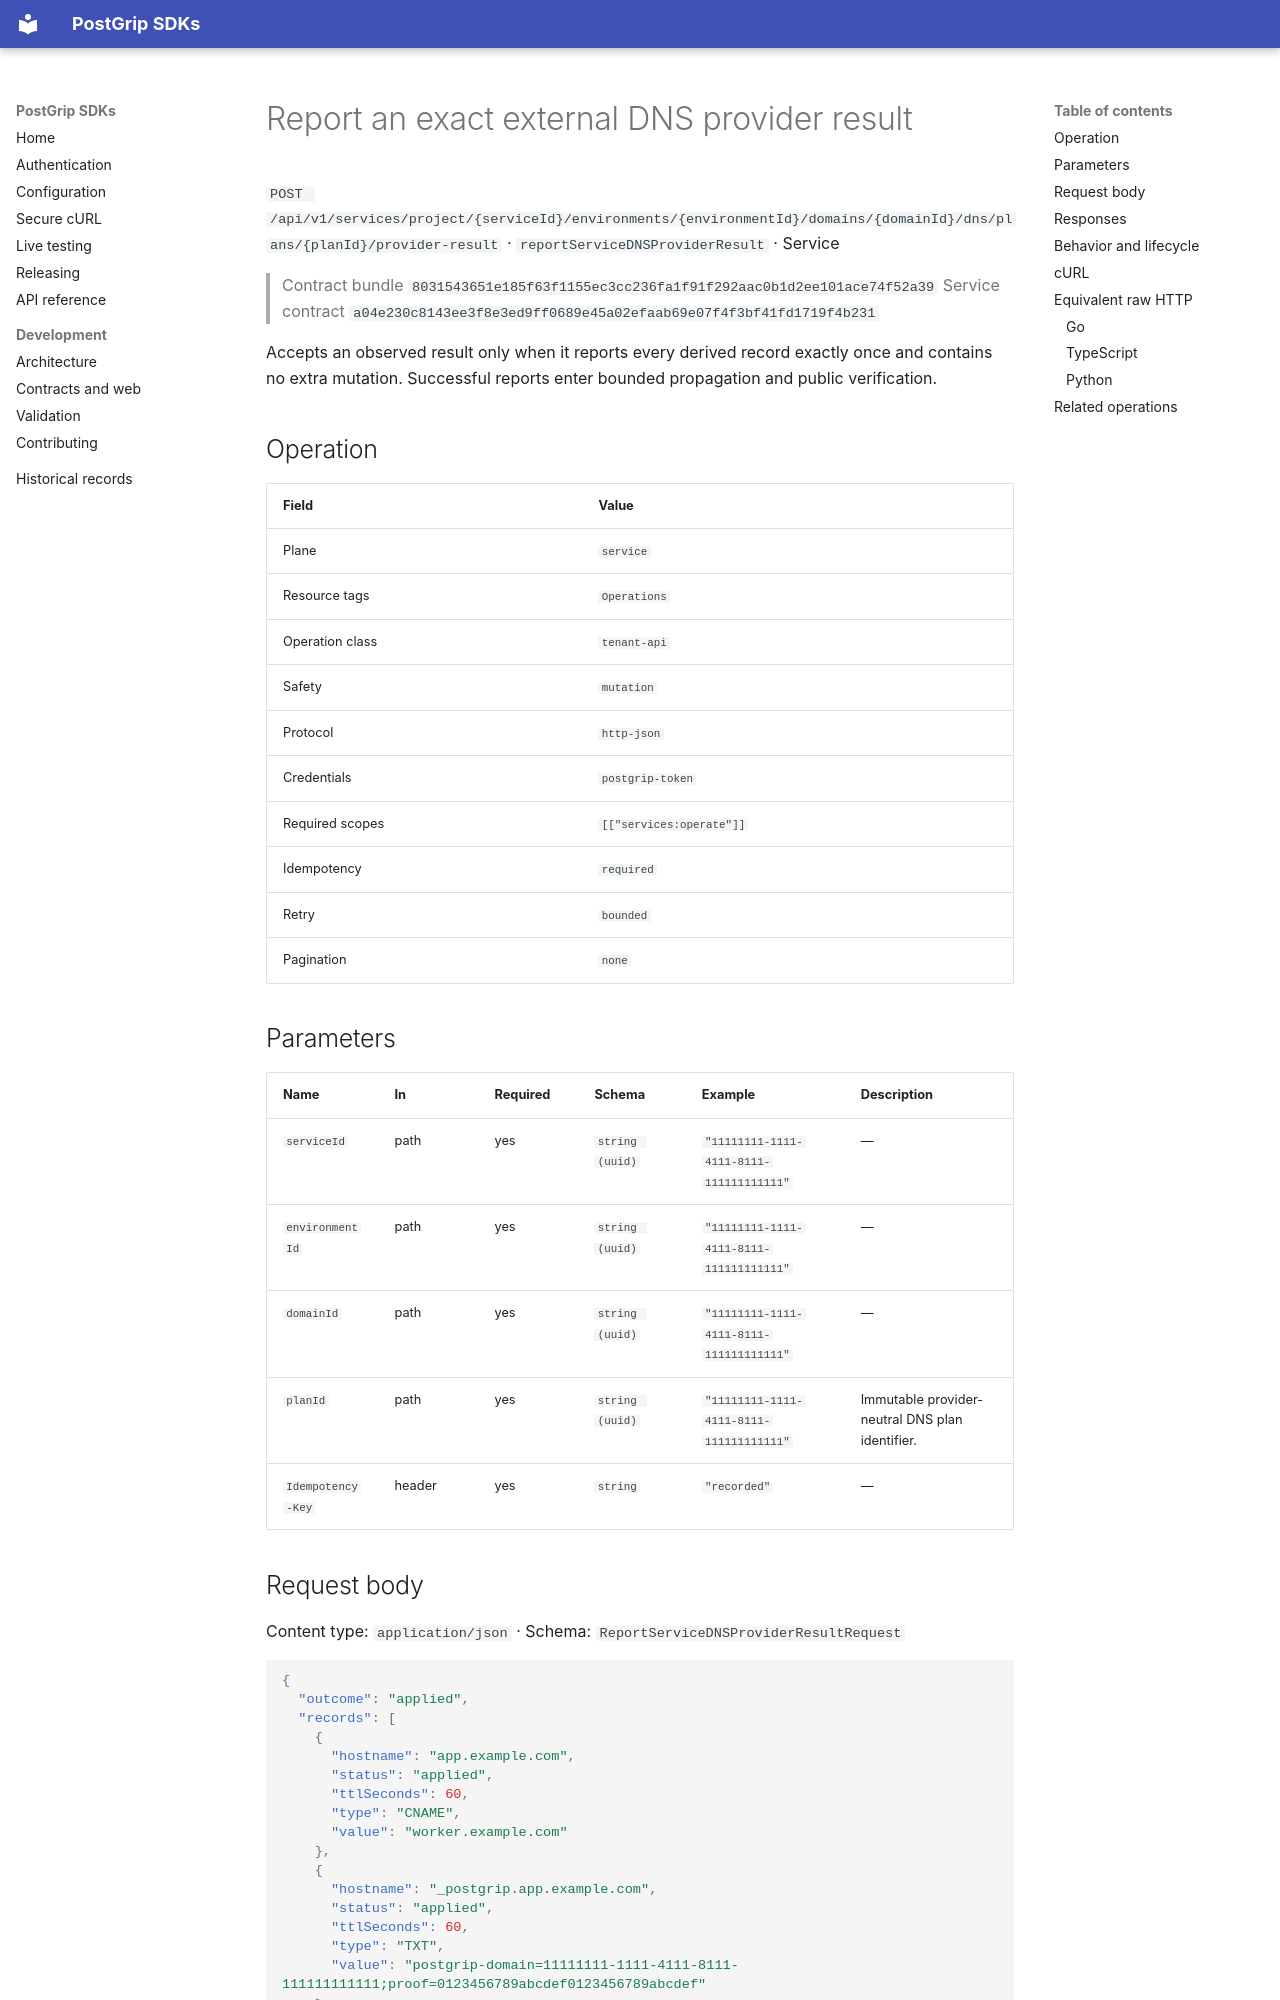

repository: postgrip-io/postgrip-sdk · page: reference/8031543651e185f63f1155ec3cc236fa1f91f292aac0b1d2ee101ace74f52a39/service/reportServiceDNSProviderResult/index.html · generator: mkdocs

# Report an exact external DNS provider result

`POST /api/v1/services/project/{serviceId}/environments/{environmentId}/domains/{domainId}/dns/plans/{planId}/provider-result` · `reportServiceDNSProviderResult` · Service

> Contract bundle `8031543651e185f63f1155ec3cc236fa1f91f292aac0b1d2ee101ace74f52a39`
> Service contract `a04e230c8143ee3f8e3ed9ff0689e45a02efaab69e07f4f3bf41fd1719f4b231`

Accepts an observed result only when it reports every derived record exactly once and contains no extra mutation. Successful reports enter bounded propagation and public verification.

## Operation

| Field | Value |
| --- | --- |
| Plane | `service` |
| Resource tags | `Operations` |
| Operation class | `tenant-api` |
| Safety | `mutation` |
| Protocol | `http-json` |
| Credentials | `postgrip-token` |
| Required scopes | `[["services:operate"]]` |
| Idempotency | `required` |
| Retry | `bounded` |
| Pagination | `none` |

## Parameters

| Name | In | Required | Schema | Example | Description |
| --- | --- | --- | --- | --- | --- |
| `serviceId` | path | yes | `string (uuid)` | `"11111111-1111-4111-8111-111111111111"` | — |
| `environmentId` | path | yes | `string (uuid)` | `"11111111-1111-4111-8111-111111111111"` | — |
| `domainId` | path | yes | `string (uuid)` | `"11111111-1111-4111-8111-111111111111"` | — |
| `planId` | path | yes | `string (uuid)` | `"11111111-1111-4111-8111-111111111111"` | Immutable provider-neutral DNS plan identifier. |
| `Idempotency-Key` | header | yes | `string` | `"recorded"` | — |

## Request body

Content type: `application/json` · Schema: `ReportServiceDNSProviderResultRequest`

```json
{
  "outcome": "applied",
  "records": [
    {
      "hostname": "app.example.com",
      "status": "applied",
      "ttlSeconds": 60,
      "type": "CNAME",
      "value": "worker.example.com"
    },
    {
      "hostname": "_postgrip.app.example.com",
      "status": "applied",
      "ttlSeconds": 60,
      "type": "TXT",
      "value": "postgrip-domain=11111111-1111-4111-8111-111111111111;proof=0123456789abcdef0123456789abcdef"
    }
  ]
}
```
